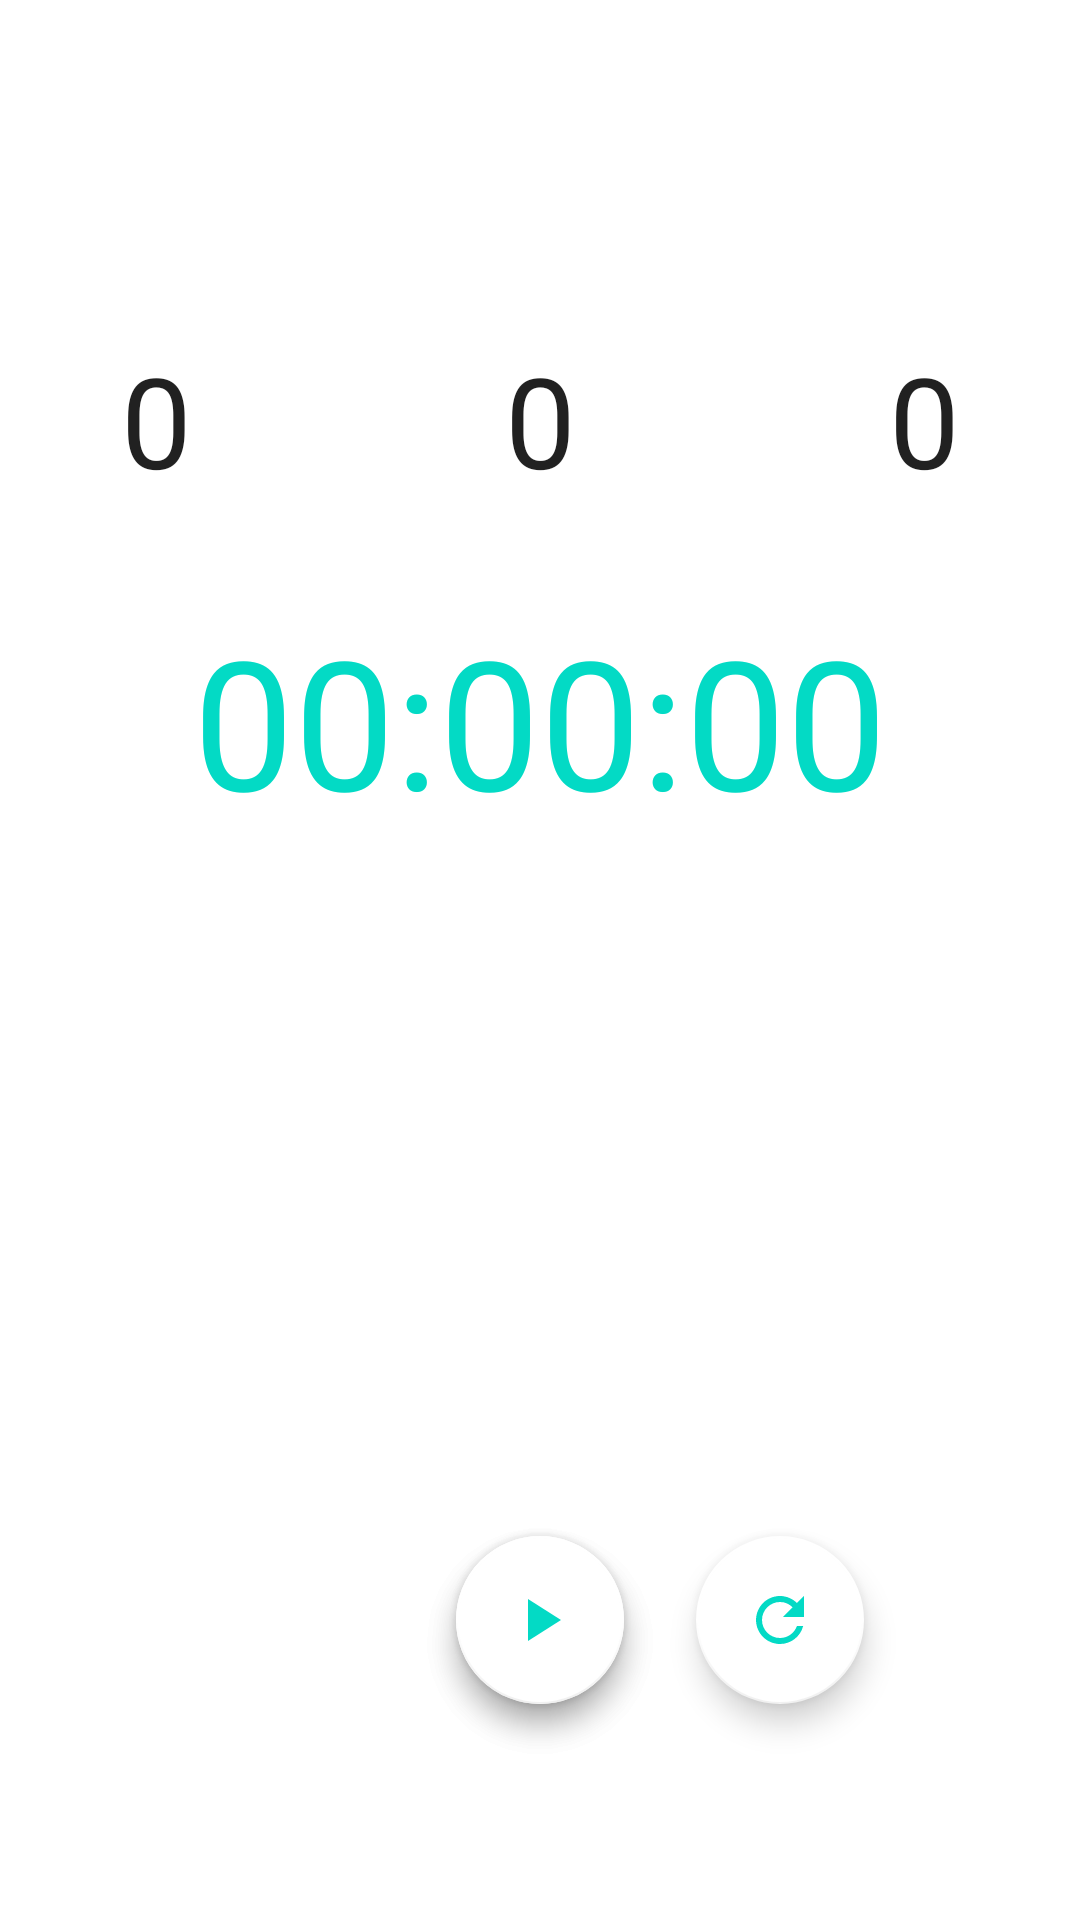

This screen was rendered from an Android layout file. Write that file and the resources it references.
<!-- AndroidManifest.xml: application theme Theme.Timer -->
<!-- res/layout/activity_timer.xml -->
<?xml version="1.0" encoding="utf-8"?>
<RelativeLayout xmlns:android="http://schemas.android.com/apk/res/android"
    android:layout_width="match_parent"
    android:layout_height="match_parent"
    android:animateLayoutChanges="true">

    <LinearLayout
        android:id="@+id/timer"
        android:layout_width="wrap_content"
        android:layout_height="wrap_content"
        android:layout_centerHorizontal="true"
        android:layout_marginTop="50dp"
        android:orientation="horizontal">

        <NumberPicker
            android:id="@+id/hours"
            android:layout_width="wrap_content"
            android:layout_height="wrap_content"
            android:layout_marginEnd="32dp"
            android:layout_marginRight="32dp"
            android:theme="@style/NumberPickerText" />



        <NumberPicker
            android:id="@+id/minutes"
            android:layout_width="wrap_content"
            android:layout_height="wrap_content"
            android:layout_marginLeft="32dp"
            android:layout_marginRight="32dp"
            android:theme="@style/NumberPickerText" />



        <NumberPicker
            android:id="@+id/seconds"
            android:layout_width="wrap_content"
            android:layout_height="wrap_content"
            android:layout_marginStart="32dp"
            android:layout_marginLeft="32dp"
            android:theme="@style/NumberPickerText" />

    </LinearLayout>


    <TextView
        android:id="@+id/cTimer"
        android:layout_width="wrap_content"
        android:layout_height="80dp"
        android:layout_centerHorizontal="true"
        android:layout_marginTop="200dp"
        android:text="@string/default_start_time"
        android:textColor="@color/teal_200"
        android:textSize="60sp" />

    <com.google.android.material.floatingactionbutton.FloatingActionButton
        android:id="@+id/pauseTimer"
        android:layout_width="wrap_content"
        android:layout_height="wrap_content"
        android:layout_alignParentBottom="true"
        android:layout_centerInParent="true"
        android:layout_margin="72dp"
        android:src="@drawable/ic_stop" />

    <com.google.android.material.floatingactionbutton.FloatingActionButton
        android:id="@+id/playTimer"
        android:layout_width="wrap_content"
        android:layout_height="wrap_content"
        android:layout_alignParentBottom="true"
        android:layout_centerInParent="true"
        android:layout_margin="72dp"
        android:src="@drawable/ic_play" />

    <com.google.android.material.floatingactionbutton.FloatingActionButton
        android:id="@+id/refreshTimer"
        android:layout_width="wrap_content"
        android:layout_height="wrap_content"
        android:layout_alignParentEnd="true"
        android:layout_alignParentRight="true"
        android:layout_alignParentBottom="true"
        android:layout_margin="72dp"
        android:src="@drawable/ic_refresh" />

</RelativeLayout>
<!-- resources referenced by this layout -->
<resources>
  <color name="teal_200">#FF03DAC5</color>
  <!-- drawable ic_play (drawable) -->
  <vector android:height="32dp" android:tint="#000000"
      android:viewportHeight="24" android:viewportWidth="24"
      android:width="32dp" xmlns:android="http://schemas.android.com/apk/res/android">
      <path android:fillColor="@android:color/black" android:pathData="M8,5v14l11,-7z"/>
  </vector>
  <!-- drawable ic_refresh (drawable) -->
  <vector android:height="32dp" android:tint="#000000"
      android:viewportHeight="24" android:viewportWidth="24"
      android:width="32dp" xmlns:android="http://schemas.android.com/apk/res/android">
      <path android:fillColor="@android:color/black" android:pathData="M17.65,6.35C16.2,4.9 14.21,4 12,4c-4.42,0 -7.99,3.58 -7.99,8s3.57,8 7.99,8c3.73,0 6.84,-2.55 7.73,-6h-2.08c-0.82,2.33 -3.04,4 -5.65,4 -3.31,0 -6,-2.69 -6,-6s2.69,-6 6,-6c1.66,0 3.14,0.69 4.22,1.78L13,11h7V4l-2.35,2.35z"/>
  </vector>
  <!-- drawable ic_stop (drawable) -->
  <vector android:height="32dp" android:tint="#000000"
      android:viewportHeight="24" android:viewportWidth="24"
      android:width="32dp" xmlns:android="http://schemas.android.com/apk/res/android">
      <path android:fillColor="@android:color/black" android:pathData="M6,6h12v12H6z"/>
  </vector>
  <string name="default_start_time">00:00:00</string>
  <style name="NumberPickerText">
          <item name="android:textSize">42sp</item>
          <item name="colorControlNormal">@android:color/transparent</item>
      </style>
  <style name="Theme.Timer" parent="Theme.MaterialComponents.DayNight.DarkActionBar">
          
          <item name="colorPrimary">@color/teal_200</item>
          <item name="colorPrimaryVariant">#C9C9C9</item>
          <item name="colorOnPrimary">@color/teal_200</item>
  
          <item name="colorSecondary">@color/white</item>
          <item name="colorSecondaryVariant">#C0C0C0</item>
          <item name="colorOnSecondary">#03DAC5</item>
          
          <item name="android:statusBarColor" tools:targetApi="l">?attr/colorPrimaryVariant</item>
          
      </style>
  <color name="white">#FFFFFFFF</color>
</resources>
